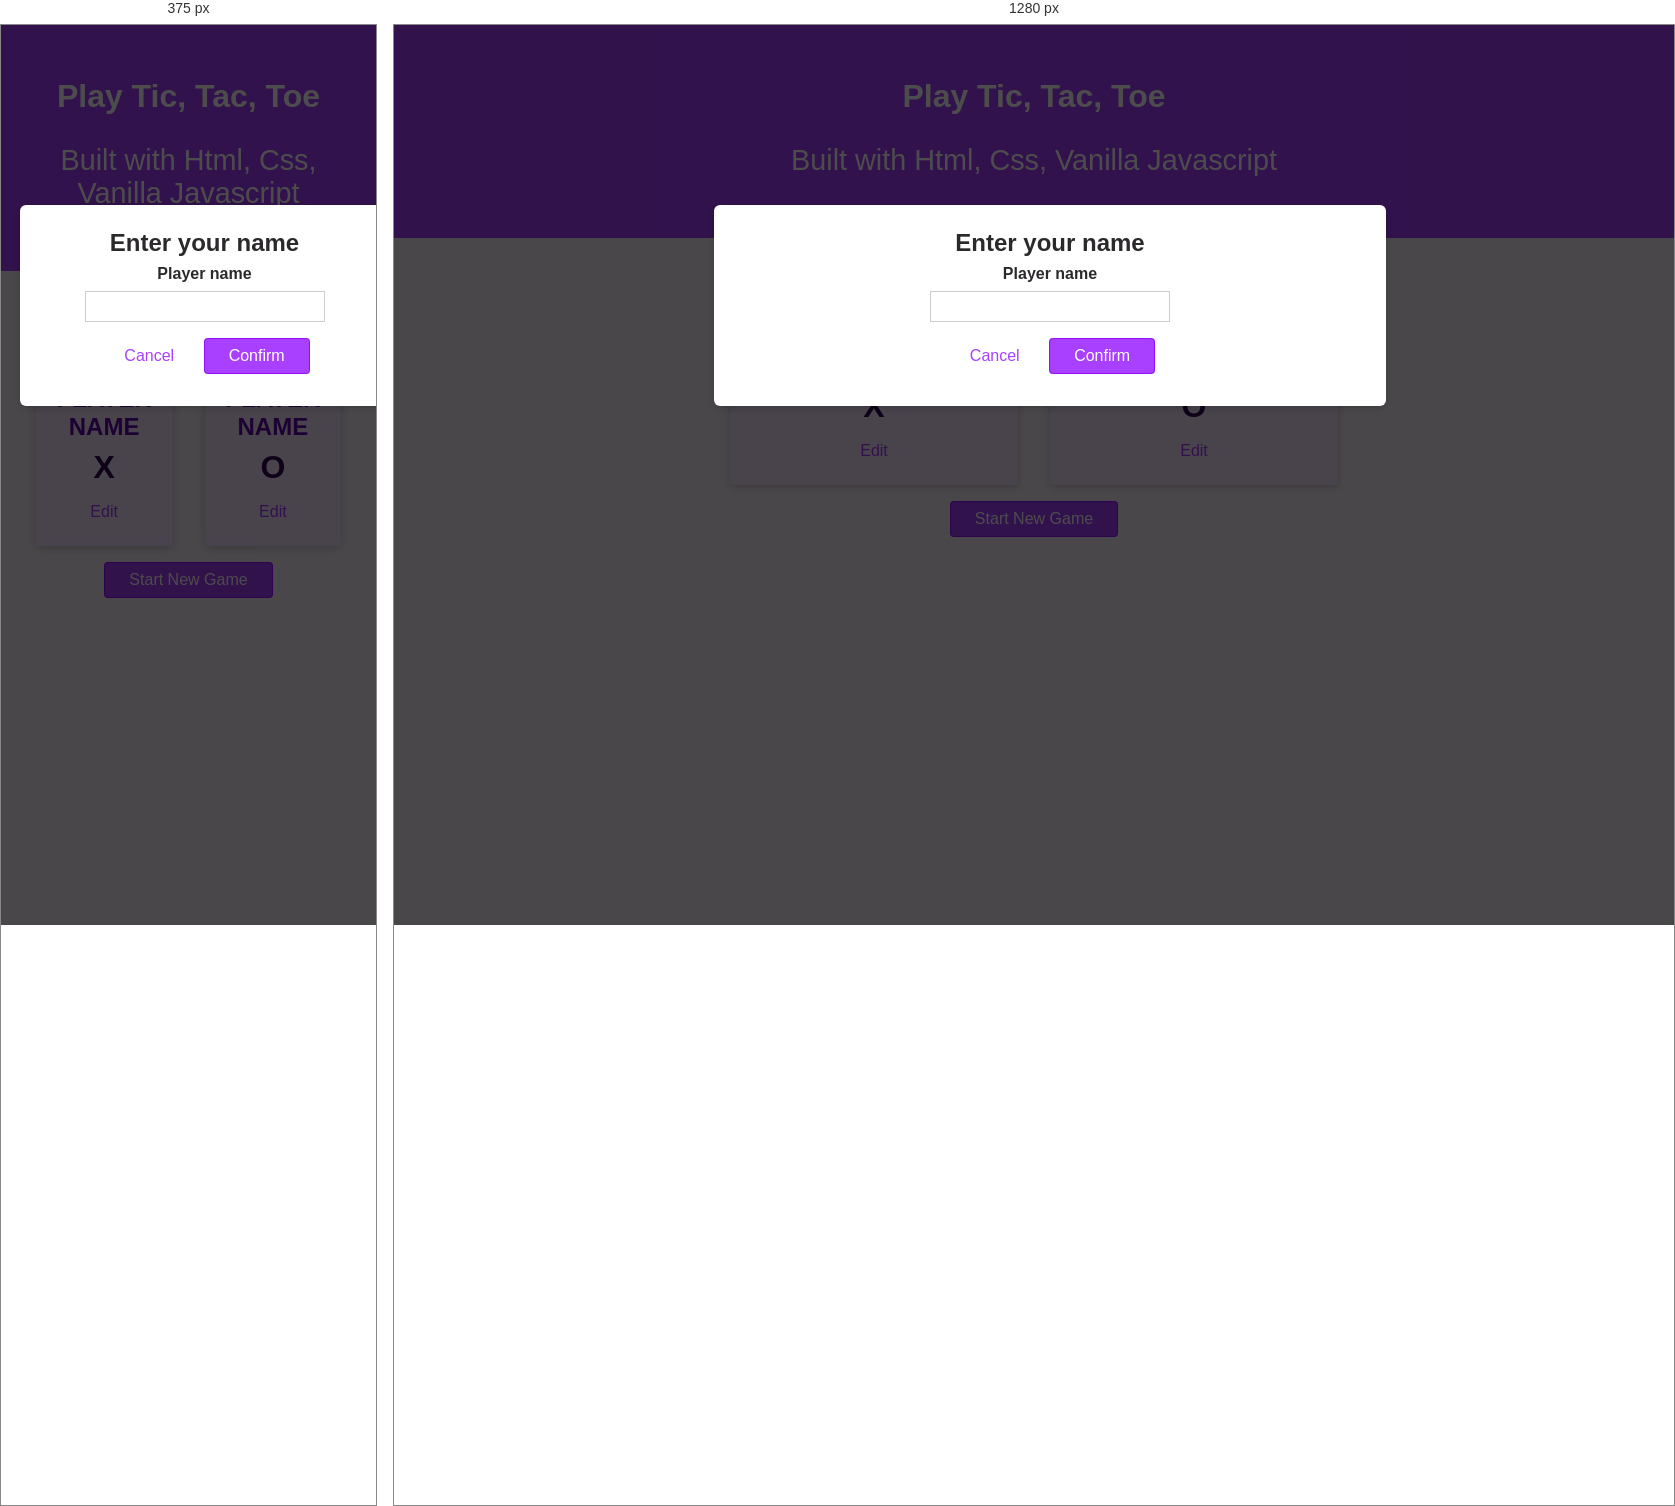
Rendered at 375 px and 1280 px, left to right.

<!-- file: index.html -->
<DOCTYPE html>
  <html lang="en">
    <head>
      <meta charset="UTF-8" />
      <meta http-equiv="X-UA-Compatible" content="IE=edge" />
      <meta name="viewport" content="width=device-width, initial-scale=1.0" />
      <link rel="stylesheet" href="/css/style.css" />
      <link rel="stylesheet" href="/css/overlays.css" />
      <link rel="stylesheet" href="css/config.css" />
      <link rel="stylesheet" href="/css/game.css" />
      <script src="/js/config.js" defer></script>
      <script src="/js/game.js" defer></script>
      <script src="/js/app.js" defer></script>
      <title>Tic Tac Toe</title>
    </head>
    <body>
      <div id="backdrop"></div>
      <header id="main-header">
        <h1>Play Tic, Tac, Toe</h1>
        <p>Built with Html, Css, Vanilla Javascript</p>
      </header>
      <main>
        <aside class="modal" id="config-overlay">
          <h2>Enter your name</h2>
          <form>
            <div class="form-control">
              <label for="playername">Player name</label>
              <input type="text" name="playername" id="playername" required />
            </div>
            <p id="config-errors"></p>
            <div>
              <button type="button" class="btn btn-alt" id="cancel-config-btn">
                Cancel
              </button>
              <button type="submit" class="btn">Confirm</button>
            </div>
          </form>
        </aside>
        <section id="game-configuration">
          <ol>
            <li>
              <article>
                <h2>Player 1</h2>
                <h3>player name</h3>
                <p class="player-symbol">X</p>
                <button class="btn btn-alt" id="edit-player-1-btn">Edit</button>
              </article>
            </li>
            <li>
              <h2>Player 2</h2>
              <h3>player name</h3>
              <p class="player-symbol">O</p>
              <button class="btn btn-alt" id="edit-player-2-btn">Edit</button>
            </li>
          </ol>
          <button class="btn">Start New Game</button>
        </section>
        <section id="active-game">
          <article id="game-over">
            <h2>You won <span id="winner-name">Player Name</span>!</h2>
            <p>Click "Start New Game" above, to start a new game</p>
          </article>

          <p>
            It's your turn <span id="active-player-name">PLAYER NAME</span>!
          </p>
          <ol id="game-board">
            <li class="disabled">X</li>
            <li></li>
            <li class="disabled">O</li>

            <li></li>
            <li class="disabled">X</li>
            <li></li>

            <li class="disabled">O</li>
            <li></li>
            <li></li>
          </ol>
        </section>
      </main>
    </body>
  </html>
</DOCTYPE>


/* @media block from overlays.css */
@media (min-width: 48rem) {
    .modal {
        left: calc(50% - 20rem);
        width: 40rem;
    }
}